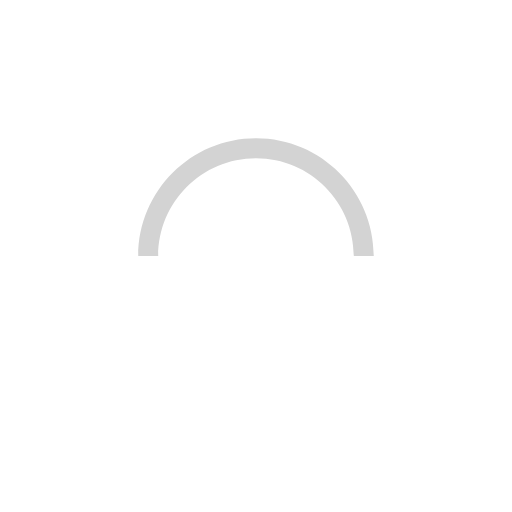
t = 0.00 s
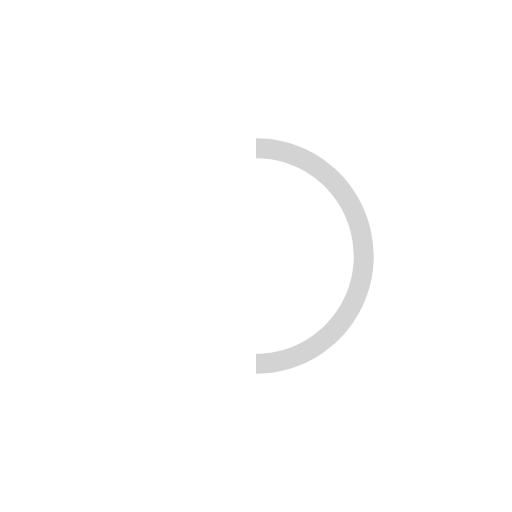
t = 0.25 s
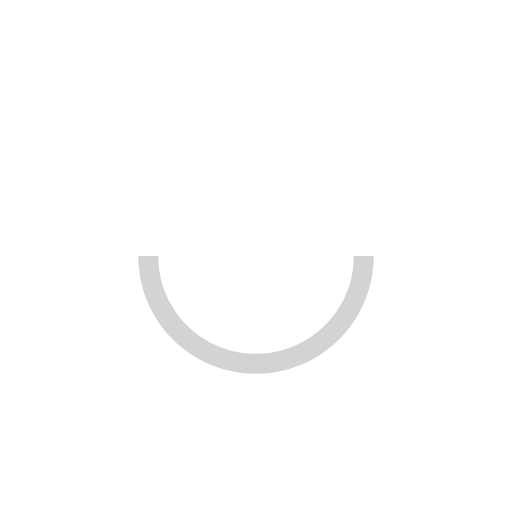
t = 0.50 s
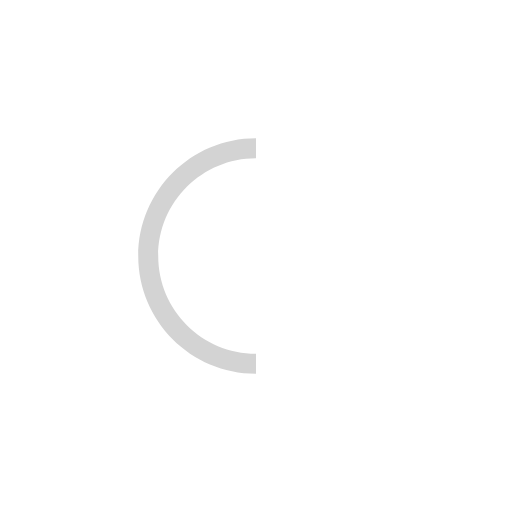
t = 0.75 s

The animated SVG that drew these frames (rendered in a browser with its animation timeline set to each time). Animation: 1 SMIL element (animateTransform=1); one cycle of 1.00 s, repeats indefinitely.

<svg xmlns="http://www.w3.org/2000/svg" xml:space="preserve" viewBox="0 0 100 100"><path fill="#d3d3d3" d="M73 50c0-12.7-10.3-23-23-23S27 37.3 27 50m3.9 0c0-10.5 8.5-19.1 19.1-19.1S69.1 39.5 69.1 50"><animateTransform attributeName="transform" attributeType="XML" dur="1s" from="0 50 50" repeatCount="indefinite" to="360 50 50" type="rotate"/></path></svg>
